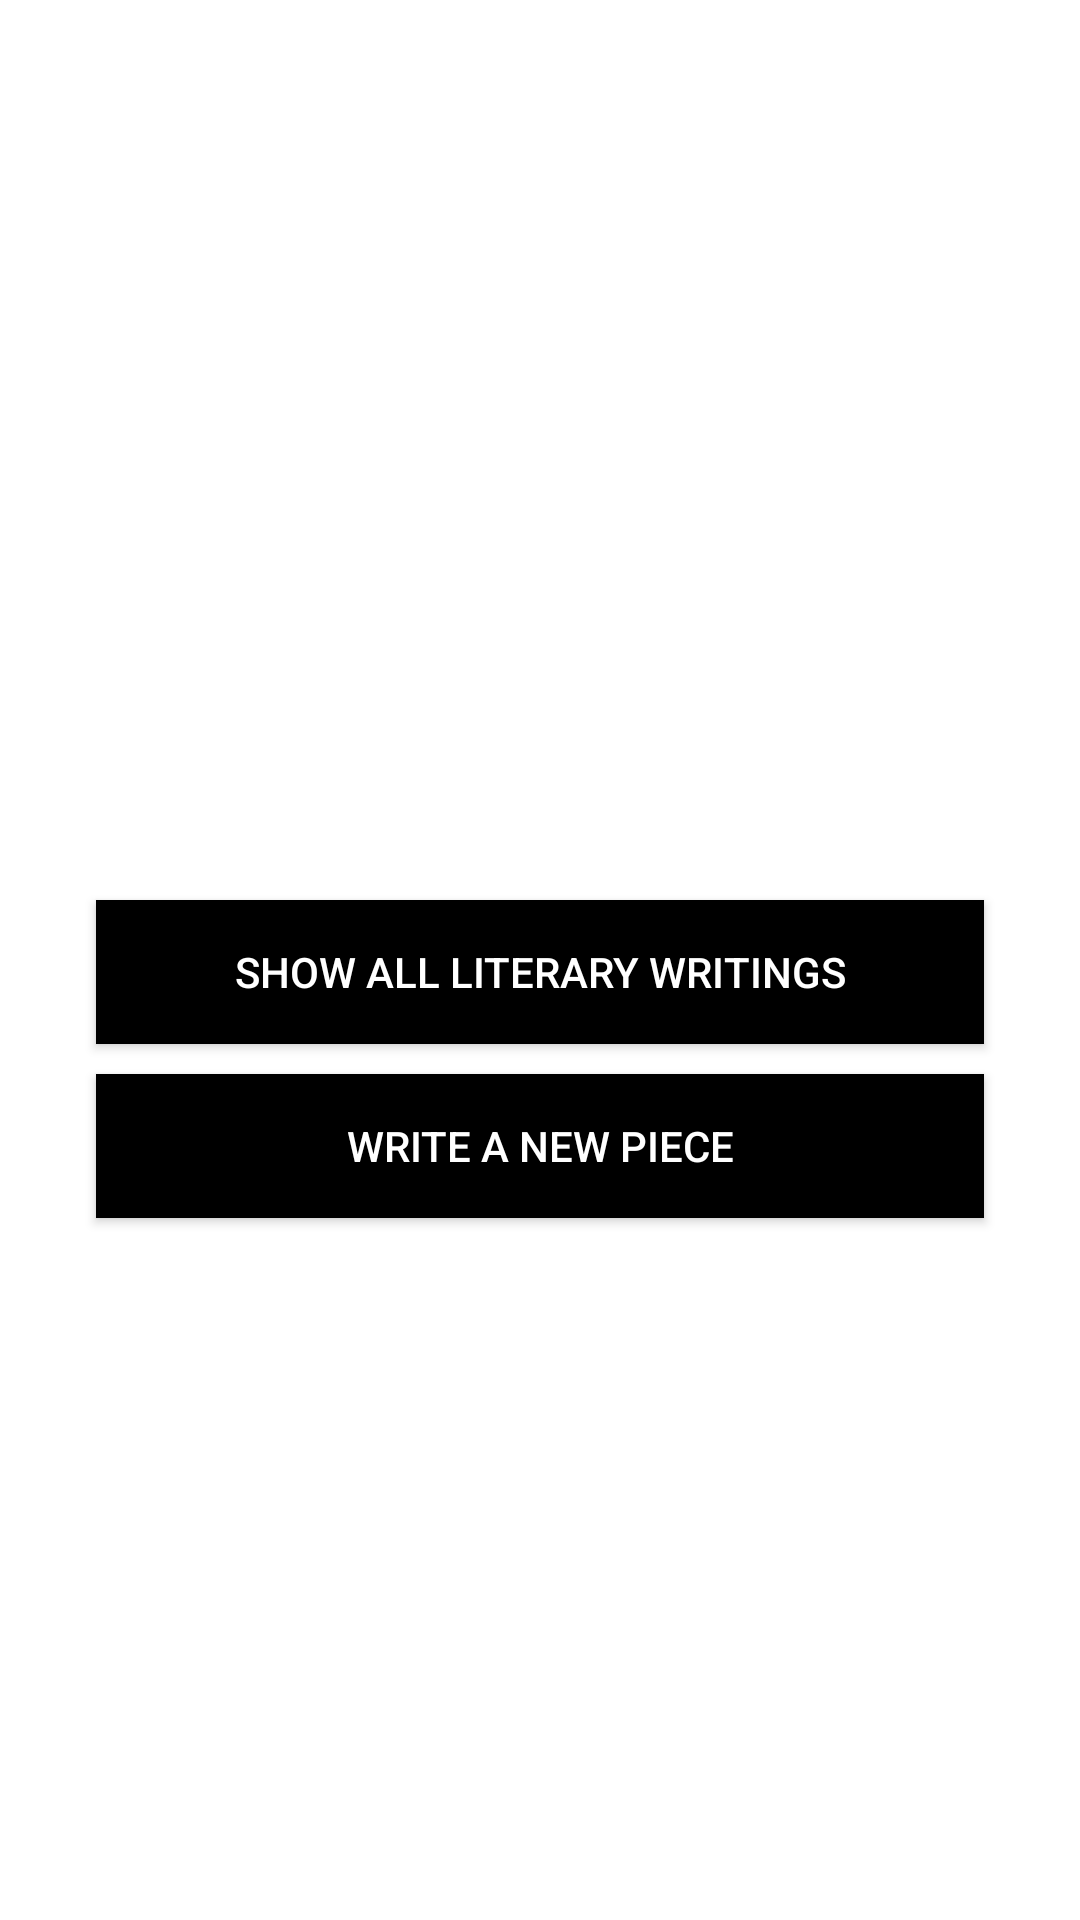

This screen was rendered from an Android layout file. Write that file and the resources it references.
<!-- AndroidManifest.xml: application theme Theme.ReadersRealm -->
<!-- res/layout/activity_afragment.xml -->
<?xml version="1.0" encoding="utf-8"?>
<FrameLayout xmlns:android="http://schemas.android.com/apk/res/android"
    xmlns:tools="http://schemas.android.com/tools"
    android:layout_width="match_parent"
    android:layout_height="match_parent"
    android:id="@+id/wrapper"
    xmlns:app="http://schemas.android.com/apk/res-auto"
    tools:context=".AFragment">

    
    <LinearLayout
        android:layout_width="match_parent"
        android:layout_height="match_parent"
        android:orientation="vertical"
        >
        <androidx.appcompat.widget.AppCompatButton
            android:layout_width="match_parent"
            android:layout_height="wrap_content"
            android:background="@color/black"
            android:layout_marginRight="32dp"
            android:layout_marginTop="300dp"
            android:layout_marginLeft="32dp"
            android:layout_marginBottom="10dp"
            android:text="Show All Literary Writings"
            android:id="@+id/showAllJobsBtn"
            android:textColor="@color/white"
            />
        <androidx.appcompat.widget.AppCompatButton
            android:layout_width="match_parent"
            android:layout_height="wrap_content"
            android:layout_marginRight="32dp"
            android:layout_marginLeft="32dp"
            android:textColor="@color/white"
            android:text="Write a new piece"
            android:id="@+id/postJobBtn"
            android:background="@color/black"
            />
    </LinearLayout>



</FrameLayout>
<!-- resources referenced by this layout -->
<resources>
  <style name="Theme.ReadersRealm" parent="Theme.MaterialComponents.DayNight.NoActionBar">
          
          <item name="colorPrimary">@color/purple_500</item>
          <item name="colorPrimaryVariant">@color/purple_700</item>
          <item name="colorOnPrimary">@color/white</item>
          
          <item name="colorSecondary">@color/teal_200</item>
          <item name="colorSecondaryVariant">@color/teal_700</item>
          <item name="colorOnSecondary">@color/black</item>
          
          <item name="android:statusBarColor">?attr/colorPrimaryVariant</item>
          
          <item name="android:windowContentTransitions">true</item>
      </style>
  <!-- not gathered from this repository: default colours our renderer supplied (Android Studio template values) -->
  <color name="purple_500">#FF6200EE</color>
  <color name="purple_700">#FF3700B3</color>
  <color name="teal_200">#FF03DAC5</color>
  <color name="teal_700">#FF018786</color>
  <color name="black">#FF000000</color>
  <color name="white">#FFFFFFFF</color>
</resources>
